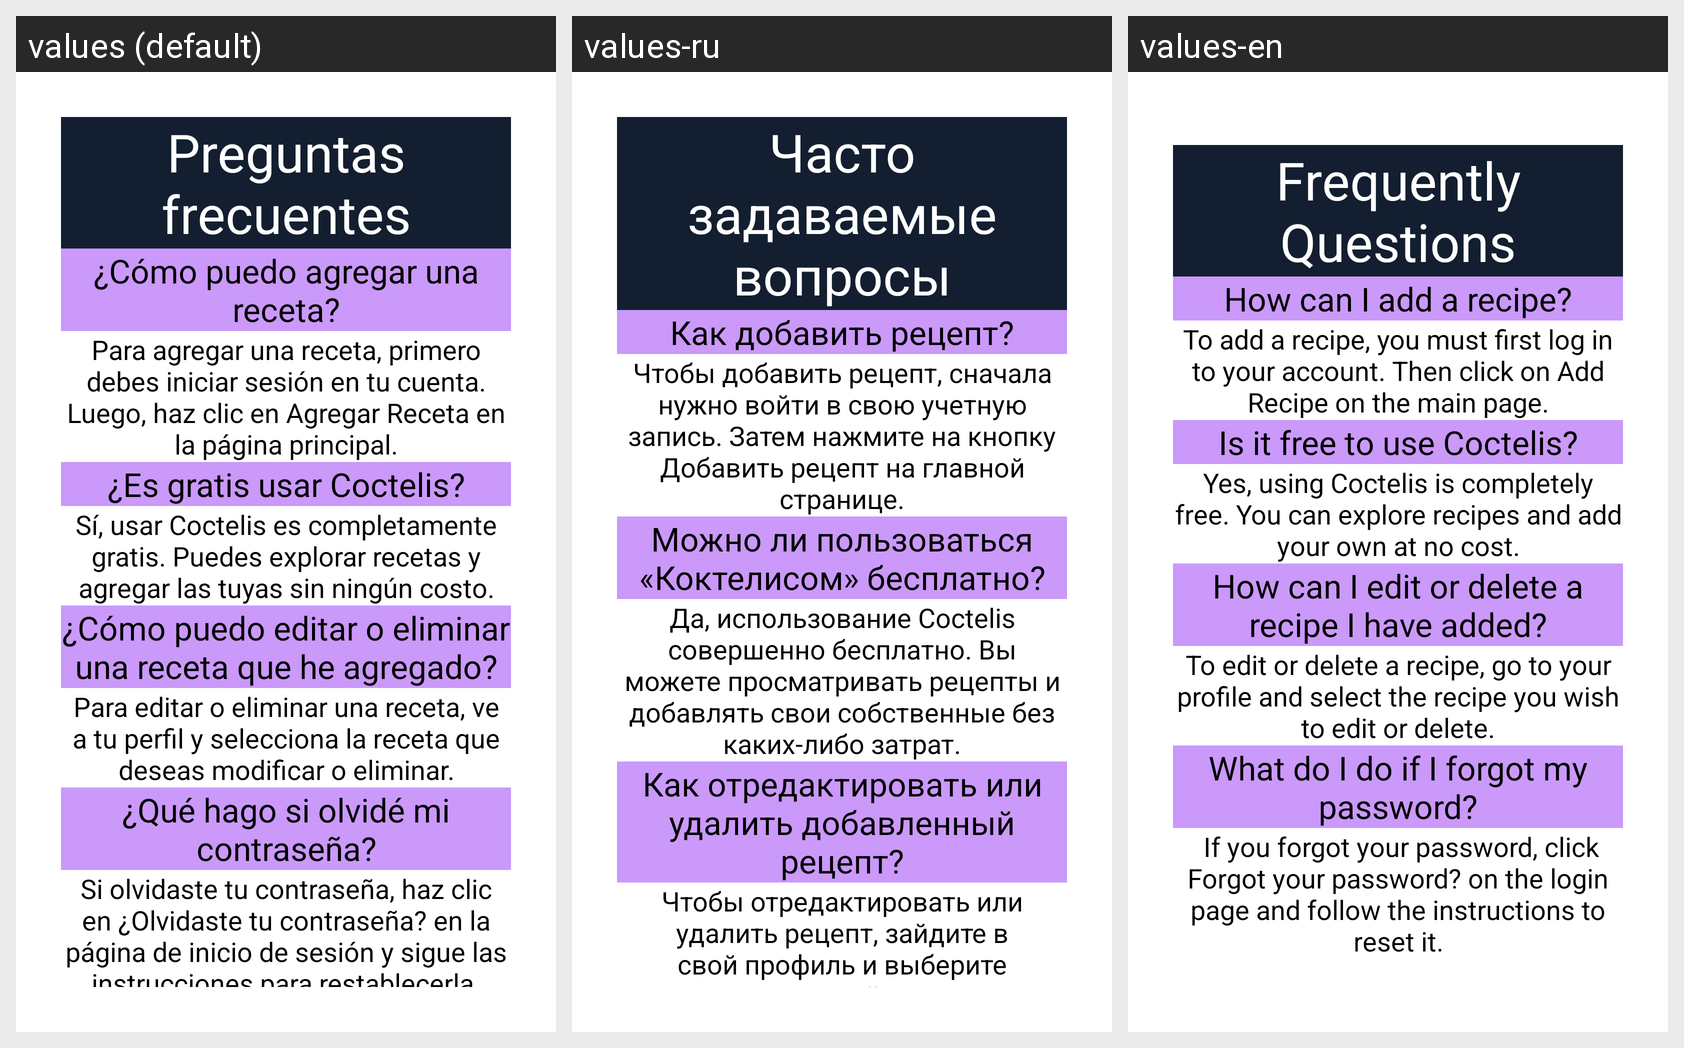

Translations of the strings shown on this Android screen, per locale in the grid:
Android screen res/layout/fragment_preguntas_frecuentes.xml rendered under 3 locales, left to right: values (default), values-ru, values-en. Device: Nexus 5 (rendered at 1080×1920; each locale shown at half size, 540×960, under a caption strip naming it); theme Theme.AppCompat.Light.NoActionBar.
Strings drawn on this screen, with the default value and each locale's value (text and hints the layout hard-codes, and strings that could not be matched under every locale, appear in the picture but are not listed):

Preguntas_frecuentes
  values: Preguntas frecuentes
  values-ru: Часто задаваемые вопросы
  values-en: Frequently Questions

Como_puedo
  values: ¿Cómo puedo agregar una receta?
  values-ru: Как добавить рецепт?
  values-en: How can I add a recipe?

Para_agregar
  values: Para agregar una receta, primero debes iniciar sesión en tu cuenta. Luego, haz clic en Agregar Receta en la página principal.
  values-ru: Чтобы добавить рецепт, сначала нужно войти в свою учетную запись. Затем нажмите на кнопку Добавить рецепт на главной странице.
  values-en: To add a recipe, you must first log in to your account. Then click on Add Recipe on the main page.

Es_gratis
  values: ¿Es gratis usar Coctelis?
  values-ru: Можно ли пользоваться «Коктелисом» бесплатно?
  values-en: Is it free to use Coctelis?

Si_usar
  values: Sí, usar Coctelis es completamente gratis. Puedes explorar recetas y agregar las tuyas sin ningún costo.
  values-ru: Да, использование Coctelis совершенно бесплатно. Вы можете просматривать рецепты и добавлять свои собственные без каких-либо затрат.
  values-en: Yes, using Coctelis is completely free. You can explore recipes and add your own at no cost.

Como_editar
  values: ¿Cómo puedo editar o eliminar una receta que he agregado?
  values-ru: Как отредактировать или удалить добавленный рецепт?
  values-en: How can I edit or delete a recipe I have added?

Para_editar
  values: Para editar o eliminar una receta, ve a tu perfil y selecciona la receta que deseas modificar o eliminar.
  values-ru: Чтобы отредактировать или удалить рецепт, зайдите в свой профиль и выберите рецепт, который вы хотите отредактировать или удалить.
  values-en: To edit or delete a recipe, go to your profile and select the recipe you wish to edit or delete.
